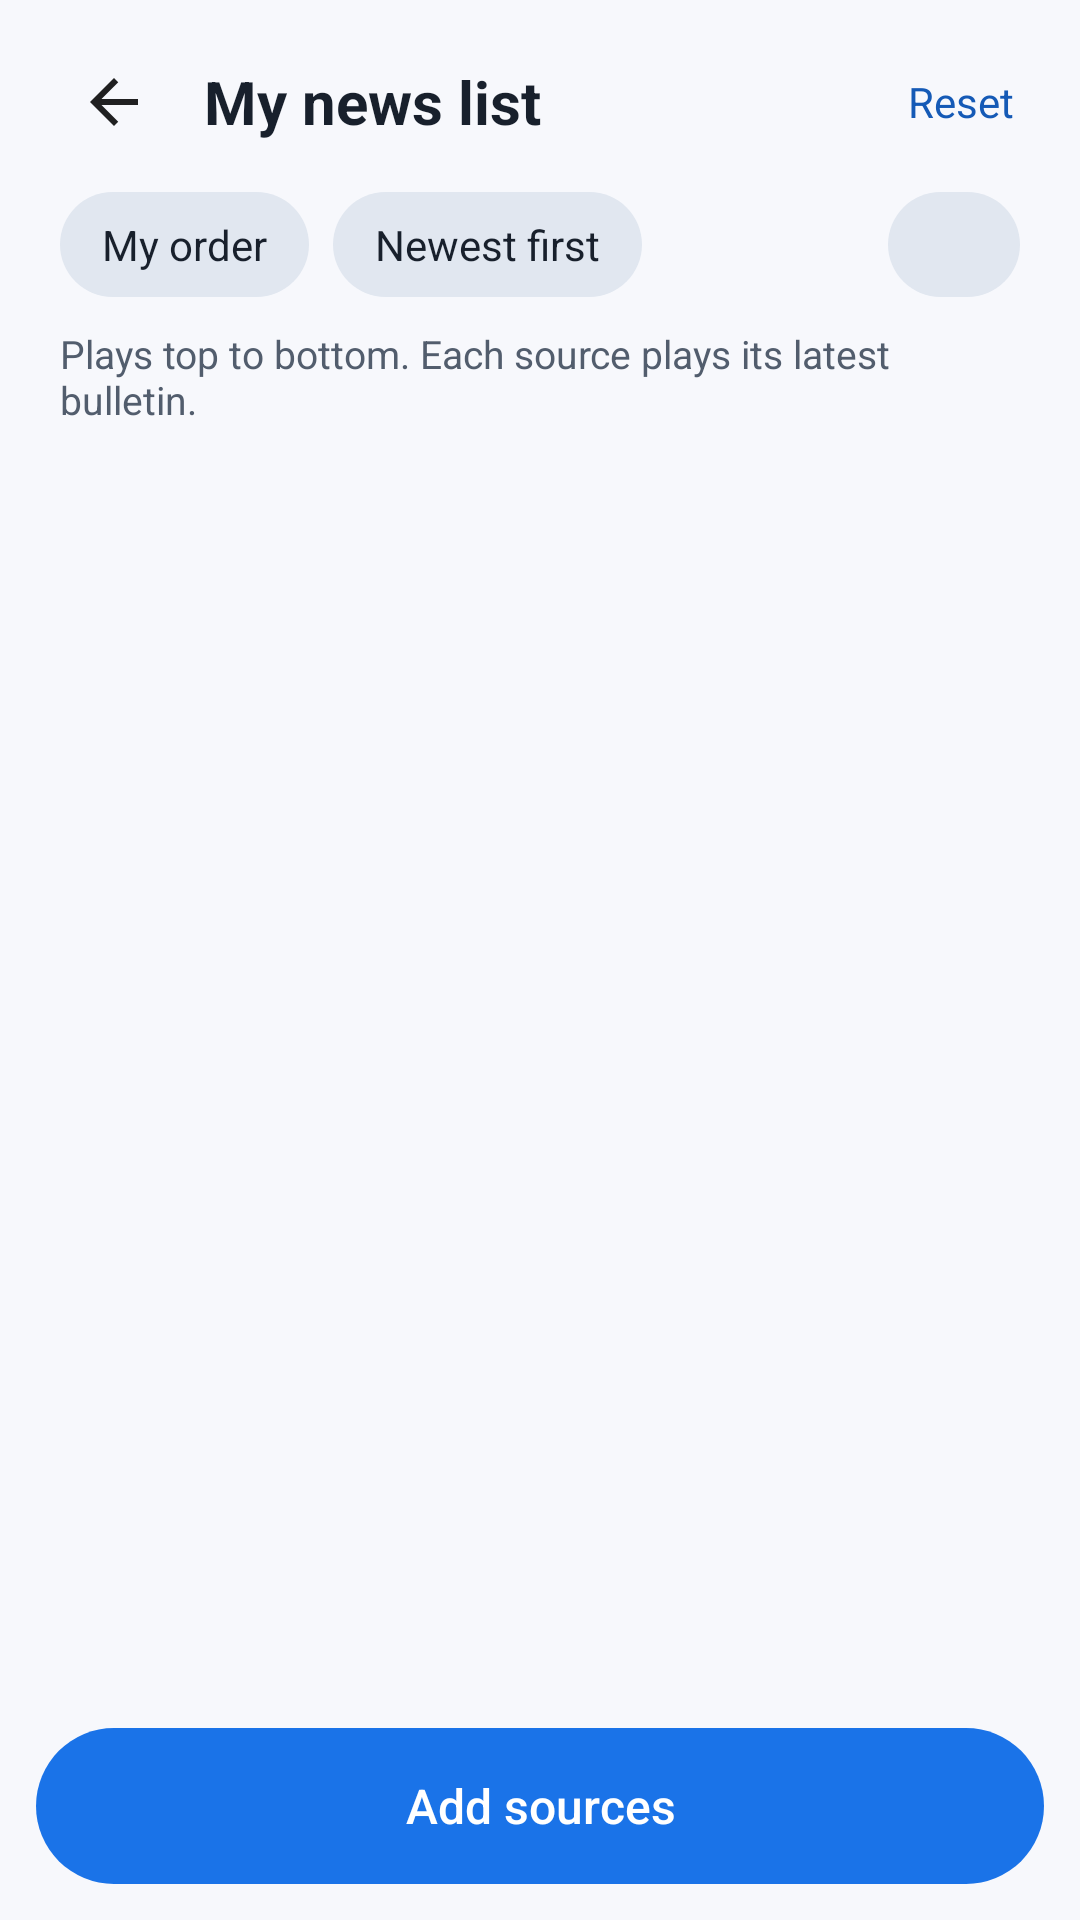

This screen was rendered from an Android layout file. Write that file and the resources it references.
<!-- AndroidManifest.xml: fallback theme Theme.MaterialComponents.DayNight.NoActionBar -->
<!-- res/layout/activity_edit.xml -->
<?xml version="1.0" encoding="utf-8"?>
<FrameLayout xmlns:android="http://schemas.android.com/apk/res/android"
    android:layout_width="match_parent"
    android:layout_height="match_parent"
    android:background="@color/background"
    android:fitsSystemWindows="true">

<LinearLayout
    android:layout_width="match_parent"
    android:layout_height="match_parent"
    android:orientation="vertical"
    android:paddingLeft="12dp"
    android:paddingRight="12dp"
    android:paddingTop="8dp"
    android:paddingBottom="12dp">

    <LinearLayout
        android:layout_width="match_parent"
        android:layout_height="wrap_content"
        android:gravity="center_vertical"
        android:orientation="horizontal">
        <ImageButton
            android:id="@+id/back"
            style="@style/ControlButton"
            android:src="@drawable/ic_back"
            android:contentDescription="@string/back" />
        <TextView
            android:layout_width="0dp"
            android:layout_height="wrap_content"
            android:layout_weight="1"
            android:layout_marginLeft="4dp"
            android:textColor="@color/primary"
            android:textSize="20sp"
            android:textStyle="bold"
            android:text="@string/my_list" />
        <TextView
            android:id="@+id/reset"
            android:layout_width="wrap_content"
            android:layout_height="wrap_content"
            android:background="?android:attr/selectableItemBackground"
            android:padding="10dp"
            android:textColor="@color/accent"
            android:textSize="14sp"
            android:text="@string/reset" />
    </LinearLayout>

    <LinearLayout
        android:layout_width="match_parent"
        android:layout_height="wrap_content"
        android:orientation="horizontal"
        android:paddingLeft="8dp"
        android:paddingRight="8dp"
        android:paddingTop="4dp"
        android:paddingBottom="10dp">
        
        <LinearLayout
            android:layout_width="0dp"
            android:layout_height="wrap_content"
            android:layout_weight="1"
            android:orientation="horizontal">
            <TextView
                android:id="@+id/order_mine"
                style="@style/OrderChip"
                android:text="@string/order_mine" />
            <TextView
                android:id="@+id/order_newest"
                style="@style/OrderChip"
                android:layout_marginLeft="8dp"
                android:text="@string/order_newest" />
        </LinearLayout>
        <ImageView
            android:id="@+id/length_filter"
            android:layout_width="44dp"
            android:layout_height="match_parent"
            android:layout_marginLeft="8dp"
            android:background="@drawable/bg_toggle"
            android:paddingLeft="10dp"
            android:paddingRight="10dp"
            android:scaleType="centerInside"
            android:src="@drawable/ic_length"
            android:tint="@color/chip_text"
            android:contentDescription="@string/length_filter" />
    </LinearLayout>

    <TextView
        android:id="@+id/hint"
        android:layout_width="match_parent"
        android:layout_height="wrap_content"
        android:paddingLeft="8dp"
        android:paddingRight="8dp"
        android:paddingBottom="8dp"
        android:textColor="@color/secondary"
        android:textSize="13sp"
        android:text="@string/edit_hint" />

    <ListView
        android:id="@+id/list"
        android:layout_width="match_parent"
        android:layout_height="0dp"
        android:layout_weight="1"
        android:divider="@color/surface"
        android:dividerHeight="1dp" />

    <Button
        android:id="@+id/add"
        android:layout_width="match_parent"
        android:layout_height="52dp"
        android:layout_marginTop="12dp"
        android:background="@drawable/bg_add"
        android:stateListAnimator="@null"
        android:textAllCaps="false"
        android:textColor="#FFFFFFFF"
        android:textSize="16sp"
        android:text="@string/add_sources" />
</LinearLayout>
</FrameLayout>
<!-- resources referenced by this layout -->
<resources>
  <color name="accent">#155AB6</color>
  <color name="background">#F7F8FC</color>
  <color name="primary">#18202C</color>
  <color name="secondary">#525D6D</color>
  <color name="surface">#E1E7F0</color>
  <!-- drawable bg_add (drawable) -->
  <?xml version="1.0" encoding="utf-8"?>
  <ripple xmlns:android="http://schemas.android.com/apk/res/android" android:color="#40FFFFFF">
      <item>
          <shape android:shape="rectangle">
              <corners android:radius="26dp" />
              <solid android:color="#FF1A73E8" />
          </shape>
      </item>
  </ripple>
  <!-- drawable bg_toggle (drawable) -->
  <?xml version="1.0" encoding="utf-8"?>
  <ripple xmlns:android="http://schemas.android.com/apk/res/android" android:color="#40FFFFFF">
      <item>
          <selector>
              <item android:state_selected="true">
                  <shape android:shape="rectangle">
                      <corners android:radius="18dp" />
                      <solid android:color="#FF1A73E8" />
                  </shape>
              </item>
              <item>
                  <shape android:shape="rectangle">
                      <corners android:radius="18dp" />
                      <solid android:color="@color/surface" />
                  </shape>
              </item>
          </selector>
      </item>
  </ripple>
  <!-- drawable ic_back (drawable) -->
  <?xml version="1.0" encoding="utf-8"?>
  <vector xmlns:android="http://schemas.android.com/apk/res/android"
      android:width="24dp" android:height="24dp"
      android:viewportWidth="24" android:viewportHeight="24">
      <path android:fillColor="?android:attr/textColorPrimary" android:pathData="M20,11H7.83l5.59,-5.59L12,4l-8,8 8,8 1.41,-1.41L7.83,13H20v-2z" />
  </vector>
  <string name="add_sources">"Add sources"</string>
  <string name="back">"Back"</string>
  <string name="edit_hint">"Plays top to bottom. Each source plays its latest bulletin."</string>
  <string name="length_filter">"Bulletin length"</string>
  <string name="my_list">"My news list"</string>
  <string name="order_mine">"My order"</string>
  <string name="order_newest">"Newest first"</string>
  <string name="reset">"Reset"</string>
  <style name="ControlButton">
          <item name="android:layout_width">52dp</item>
          <item name="android:layout_height">52dp</item>
          <item name="android:padding">12dp</item>
          <item name="android:scaleType">centerInside</item>
          <item name="android:background">?android:attr/selectableItemBackgroundBorderless</item>
      </style>
  <style name="OrderChip">
          <item name="android:layout_width">wrap_content</item>
          <item name="android:layout_height">wrap_content</item>
          <item name="android:background">@drawable/bg_toggle</item>
          <item name="android:paddingLeft">14dp</item>
          <item name="android:paddingRight">14dp</item>
          <item name="android:paddingTop">8dp</item>
          <item name="android:paddingBottom">8dp</item>
          <item name="android:textColor">@color/chip_text</item>
          <item name="android:textSize">14sp</item>
      </style>
</resources>
